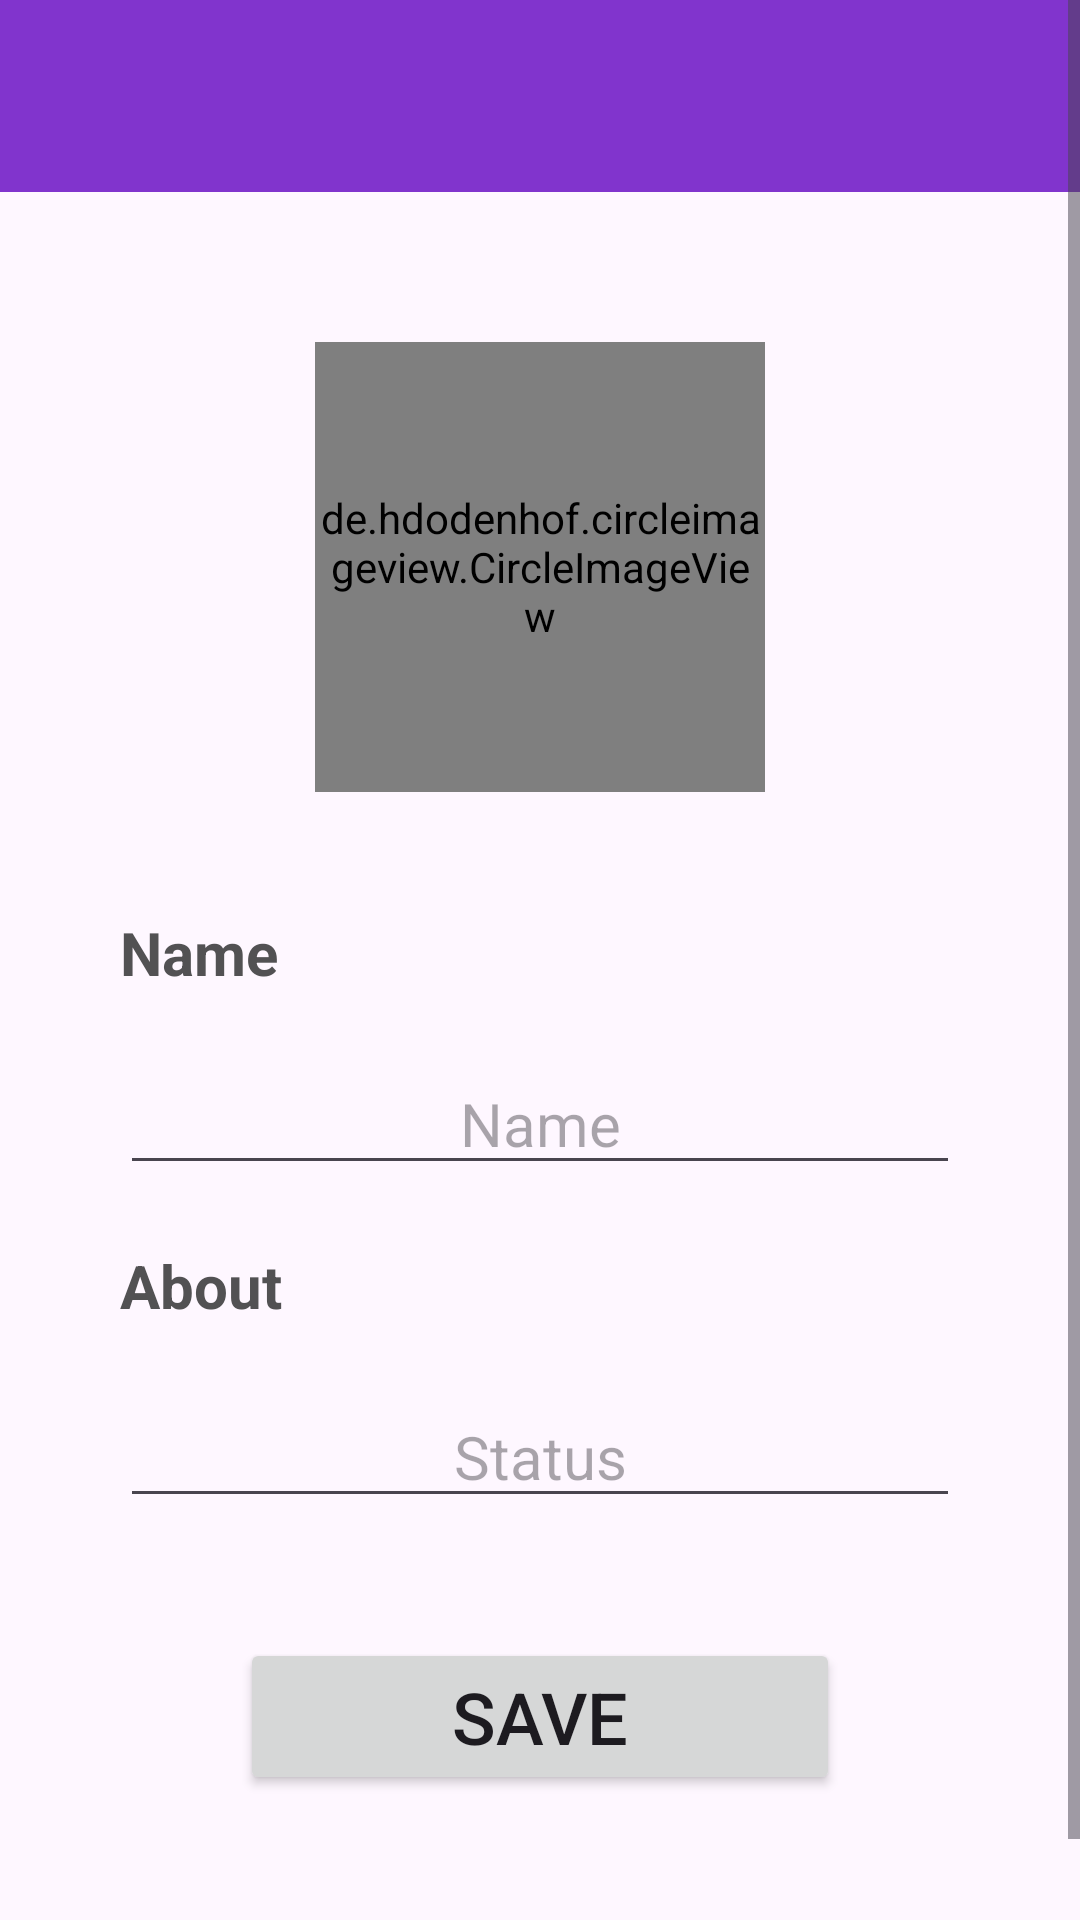

Android layout source for this screen:
<!-- AndroidManifest.xml: application theme Theme.Material3.Light.NoActionBar -->
<!-- res/layout/activity_setting.xml -->
<?xml version="1.0" encoding="utf-8"?>
<ScrollView xmlns:android="http://schemas.android.com/apk/res/android"
    xmlns:app="http://schemas.android.com/apk/res-auto"
    xmlns:tools="http://schemas.android.com/tools"
    android:layout_width="match_parent"
    android:layout_height="match_parent"
    tools:context=".Setting">

    <LinearLayout
        android:layout_width="match_parent"
        android:layout_height="match_parent"
        android:orientation="vertical">

    <com.google.android.material.appbar.AppBarLayout
        android:layout_width="match_parent"
        android:layout_height="wrap_content"
        android:id="@+id/appbar"
        >
        <androidx.appcompat.widget.Toolbar
            android:layout_width="match_parent"
            android:layout_height="wrap_content"
            android:background="@color/appColor"
            android:theme="@style/AppTheme.ActionBarTheme"
            app:titleTextColor="@color/white"
            android:id="@+id/toolbar"
            >

        </androidx.appcompat.widget.Toolbar>
    </com.google.android.material.appbar.AppBarLayout>

    <LinearLayout
        android:layout_width="match_parent"
        android:layout_height="match_parent"
        android:orientation="vertical"
        android:layout_marginTop="50dp"
        android:layout_marginBottom="70dp"
        android:layout_marginStart="40dp"
        android:layout_marginEnd="40dp"
        android:gravity="center">
        <androidx.constraintlayout.widget.ConstraintLayout
            android:layout_width="wrap_content"
            android:layout_height="wrap_content"
            android:layout_marginBottom="40dp"
            >

            <de.hdodenhof.circleimageview.CircleImageView
                android:id="@+id/profilePic"
                android:layout_width="150dp"
                android:layout_height="150dp"
                android:layout_gravity="center"
                android:src="@drawable/baseline_person_24"
                app:layout_constraintBottom_toBottomOf="parent"
                app:layout_constraintEnd_toEndOf="parent"
                app:layout_constraintStart_toStartOf="parent"
                app:layout_constraintTop_toTopOf="parent" />
            <ImageView
                android:id="@+id/profilePhotoChange"
                android:layout_width="40dp"
                android:layout_height="40dp"
                android:src="@drawable/camera_red_bg"
                app:layout_constraintBottom_toBottomOf="parent"
                app:layout_constraintEnd_toEndOf="parent"/>
        </androidx.constraintlayout.widget.ConstraintLayout>
    <TextView
        android:layout_width="match_parent"
        android:layout_height="wrap_content"
        android:text="Name"
        android:textSize="20dp"
        android:textStyle="bold"
        android:layout_marginBottom="20dp"
        android:textColor="#525153"/>

    <EditText
        android:id="@+id/name"
        android:layout_width="match_parent"
        android:layout_height="wrap_content"
        android:hint="Name"
        android:gravity="center"
        android:maxLength="20"
        android:imeOptions="actionDone"
        android:inputType="text"
        android:layout_marginBottom="20dp"
        android:textSize="20dp"/>
    <TextView
        android:layout_width="match_parent"
        android:layout_height="wrap_content"
        android:text="About"
        android:textSize="20dp"
        android:textStyle="bold"
        android:layout_marginBottom="20dp"
        android:textColor="#525153"/>
    <EditText
        android:id="@+id/status"
        android:layout_width="match_parent"
        android:layout_height="wrap_content"
        android:gravity="center"
        android:hint="Status"
        android:imeOptions="actionDone"
        android:inputType="text"
        android:maxLength="40"
        android:layout_marginBottom="20dp"
        android:textSize="20dp"/>

    <ProgressBar
        android:id="@+id/progressBar"
        android:layout_width="24dp"
        android:layout_height="24dp"
        android:layout_gravity="center"
        android:visibility="gone"
        android:indeterminate="true"
        android:indeterminateDrawable="@drawable/progress_bar_design2"
        />
    <Button
        android:id="@+id/saveBtn"
        android:layout_width="200dp"
        android:layout_height="wrap_content"
        android:text="Save"
        android:layout_marginTop="20dp"
        android:textSize="24dp"/>
    </LinearLayout>
    </LinearLayout>
</ScrollView>
<!-- resources referenced by this layout -->
<resources>
  <color name="appColor">#8134CD</color>
  <color name="white">#FFFFFFFF</color>
  <style name="AppTheme.ActionBarTheme" parent="@style/ThemeOverlay.AppCompat.ActionBar">
          
          <item name="colorControlNormal">@color/white</item> 
          <item name="actionOverflowButtonStyle">@style/actionOverflowButtonStyle</item> 
      </style>
  <style name="actionOverflowButtonStyle" parent="@style/Widget.AppCompat.ActionButton.Overflow">
          <item name="android:tint">@color/white</item>
      </style>
</resources>
